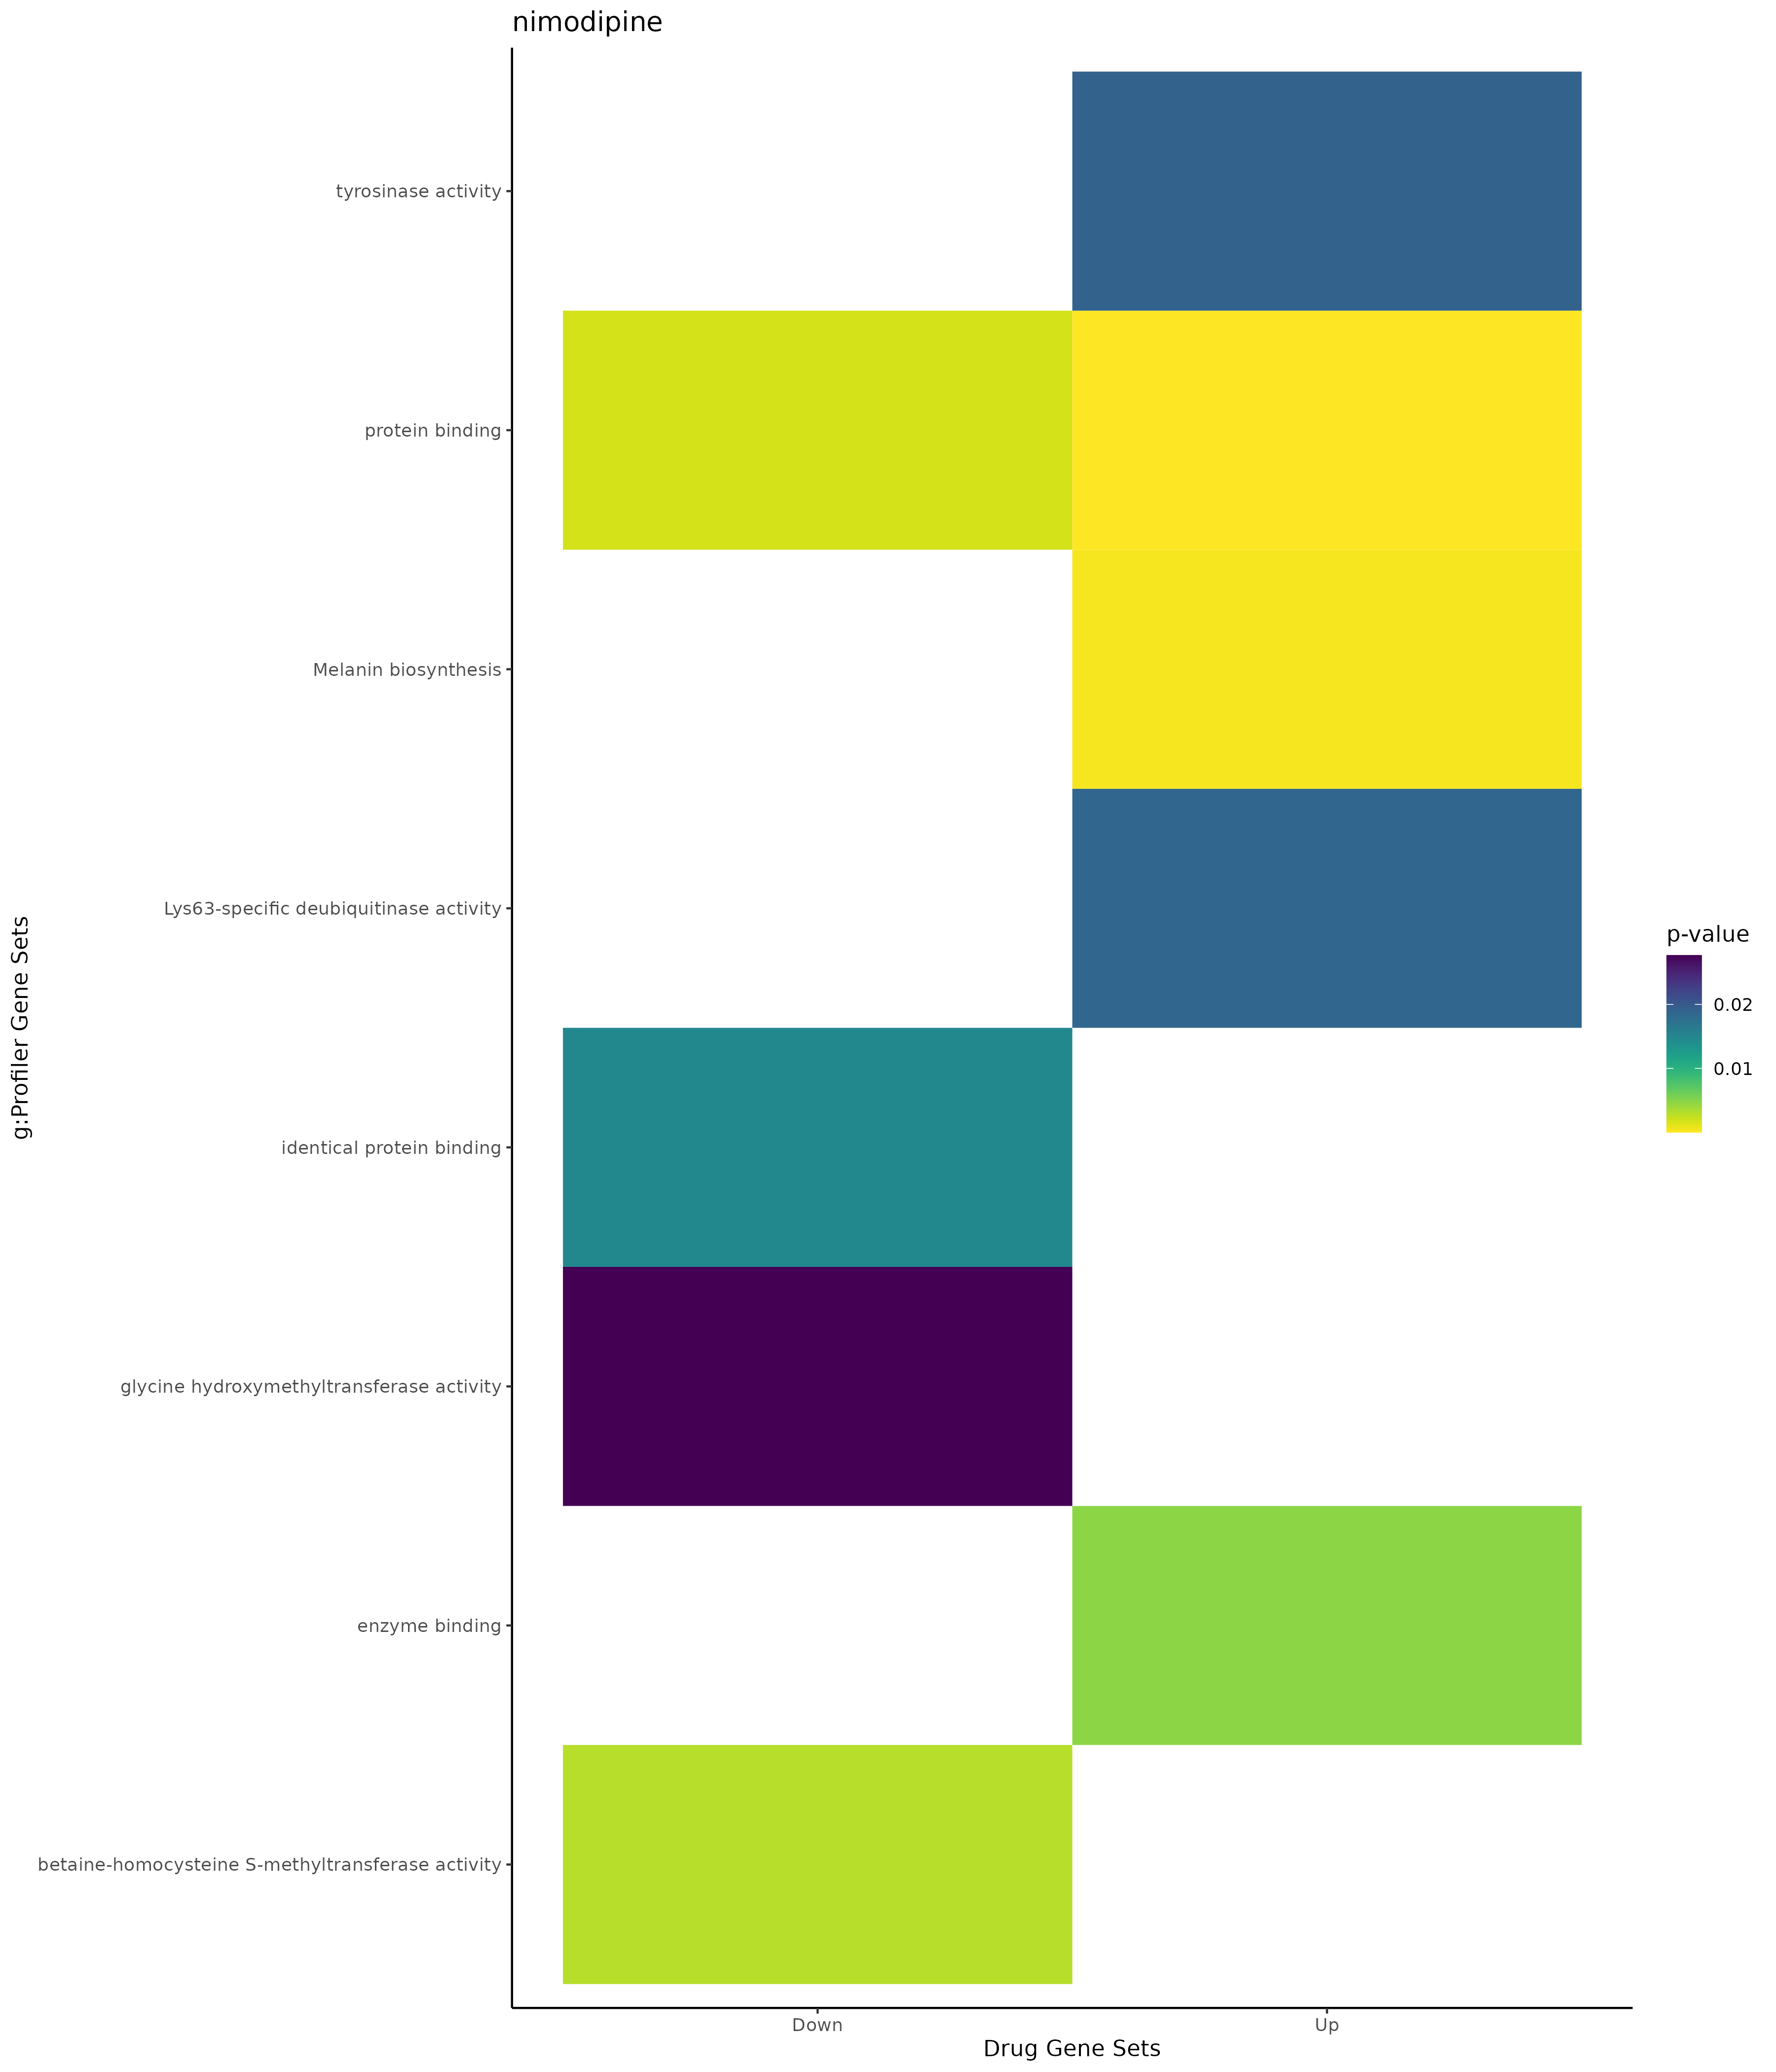

The table this chart was drawn from, first rows:
; query; significant; p_value; term_size; query_size; intersection_size; precision; recall; term_id; source; term_name; effective_domain_size; source_order; set
1; query_1; TRUE; 0,000699701025344123; 2355; 185; 45; 0,243243243243243; 0,0191082802547771; GO:0051128; GO:BP; regulation of cellular component organiz…; 21092; 15578; Up
2; query_1; TRUE; 0,00122799619777028; 6424; 234; 107; 0,457264957264957; 0,0166562889165629; GO:0032502; GO:BP; developmental process; 21092; 8795; Up
3; query_1; TRUE; 0,00217209218245947; 959; 184; 25; 0,135869565217391; 0,0260688216892596; GO:0060341; GO:BP; regulation of cellular localization; 21092; 17095; Up
4; query_1; TRUE; 0,00287512216400801; 931; 231; 28; 0,121212121212121; 0,0300751879699248; GO:0007017; GO:BP; microtubule-based process; 21092; 2934; Up
5; query_1; TRUE; 0,00457492255576688; 4369; 234; 79; 0,337606837606838; 0,0180819409475853; GO:0048731; GO:BP; system development; 21092; 15011; Up
6; query_1; TRUE; 0,00590740115262391; 3545; 227; 66; 0,290748898678414; 0,0186177715091678; GO:0006996; GO:BP; organelle organization; 21092; 2916; Up
7; query_1; TRUE; 0,00661678780970153; 23; 215; 5; 0,0232558139534884; 0,217391304347826; GO:0042438; GO:BP; melanin biosynthetic process; 21092; 11739; Up
8; query_1; TRUE; 0,0067411947982199; 1226; 227; 32; 0,140969162995595; 0,0261011419249592; GO:0022402; GO:BP; cell cycle process; 21092; 7572; Up
9; query_1; TRUE; 0,00691112415372244; 1180; 192; 28; 0,145833333333333; 0,023728813559322; GO:0033043; GO:BP; regulation of organelle organization; 21092; 9196; Up
10; query_1; TRUE; 0,00757083000228374; 5836; 234; 97; 0,414529914529915; 0,0166209732693626; GO:0048856; GO:BP; anatomical structure development; 21092; 15126; Up
11; query_1; TRUE; 0,00828893736215235; 24; 215; 5; 0,0232558139534884; 0,208333333333333; GO:0006582; GO:BP; melanin metabolic process; 21092; 2551; Up
12; query_1; TRUE; 0,0085572679377681; 4823; 234; 84; 0,358974358974359; 0,0174165457184325; GO:0007275; GO:BP; multicellular organism development; 21092; 3162; Up
13; query_1; TRUE; 0,010275515795702; 25; 215; 5; 0,0232558139534884; 0,2; GO:0044550; GO:BP; secondary metabolite biosynthetic proces…; 21092; 12838; Up
14; query_1; TRUE; 0,0117733031015965; 106; 135; 7; 0,0518518518518519; 0,0660377358490566; GO:0030038; GO:BP; contractile actin filament bundle assemb…; 21092; 7679; Up
15; query_1; TRUE; 0,0117733031015965; 106; 135; 7; 0,0518518518518519; 0,0660377358490566; GO:0043149; GO:BP; stress fiber assembly; 21092; 12152; Up
16; query_1; TRUE; 0,0125960013168096; 4256; 230; 75; 0,326086956521739; 0,0176221804511278; GO:0030154; GO:BP; cell differentiation; 21092; 7711; Up
17; query_1; TRUE; 0,0151599516149658; 46; 215; 6; 0,027906976744186; 0,130434782608696; GO:0046189; GO:BP; phenol-containing compound biosynthetic …; 21092; 13869; Up
18; query_1; TRUE; 0,0155444200784379; 4280; 230; 75; 0,326086956521739; 0,0175233644859813; GO:0048869; GO:BP; cellular developmental process; 21092; 15138; Up
19; query_1; TRUE; 0,0167882224378425; 1794; 227; 40; 0,176211453744493; 0,0222965440356745; GO:0007049; GO:BP; cell cycle; 21092; 2959; Up
20; query_1; TRUE; 0,0178111107721298; 769; 224; 23; 0,102678571428571; 0,0299089726918075; GO:1903047; GO:BP; mitotic cell cycle process; 21092; 26147; Up
21; query_1; TRUE; 0,0225989451012146; 644; 197; 19; 0,0964467005076142; 0,0295031055900621; GO:0000226; GO:BP; microtubule cytoskeleton organization; 21092; 103; Up
22; query_1; TRUE; 0,0231224020612232; 6522; 227; 101; 0,444933920704846; 0,0154860472247777; GO:1901564; GO:BP; organonitrogen compound metabolic proces…; 21092; 24840; Up
23; query_1; TRUE; 0,0248278163875557; 537; 216; 18; 0,0833333333333333; 0,0335195530726257; GO:0051493; GO:BP; regulation of cytoskeleton organization; 21092; 15866; Up
24; query_1; TRUE; 0,0287334479277067; 1491; 174; 29; 0,166666666666667; 0,0194500335345406; GO:0007010; GO:BP; cytoskeleton organization; 21092; 2929; Up
25; query_1; TRUE; 0,0352928163520798; 9; 124; 3; 0,0241935483870968; 0,333333333333333; GO:1901203; GO:BP; positive regulation of extracellular mat…; 21092; 24509; Up
26; query_1; TRUE; 0,035356207511163; 54; 124; 5; 0,0403225806451613; 0,0925925925925926; GO:1903053; GO:BP; regulation of extracellular matrix organ…; 21092; 26153; Up
27; query_1; TRUE; 1,18344572179446e-10; 12270; 231; 183; 0,792207792207792; 0,0149144254278729; GO:0005737; GO:CC; cytoplasm; 21690; 383; Up
28; query_1; TRUE; 2,94972859888516e-06; 5419; 230; 97; 0,421739130434783; 0,0178999815464108; GO:0005829; GO:CC; cytosol; 21690; 468; Up
29; query_1; TRUE; 1,68966673312599e-05; 1707; 171; 36; 0,210526315789474; 0,0210896309314587; GO:1902494; GO:CC; catalytic complex; 21690; 4010; Up
30; query_1; TRUE; 0,000556550418534134; 109; 215; 9; 0,0418604651162791; 0,0825688073394495; GO:0048770; GO:CC; pigment granule; 21690; 2545; Up
31; query_1; TRUE; 0,000556550418534134; 109; 215; 9; 0,0418604651162791; 0,0825688073394495; GO:0042470; GO:CC; melanosome; 21690; 2022; Up
32; query_1; TRUE; 0,00579869526838222; 158; 21; 4; 0,19047619047619; 0,0253164556962025; GO:0042581; GO:CC; specific granule; 21690; 2034; Up
33; query_1; TRUE; 0,00971811278452812; 4733; 175; 62; 0,354285714285714; 0,0130995140502852; GO:0012505; GO:CC; endomembrane system; 21690; 815; Up
34; query_1; TRUE; 0,0101418175946514; 18; 215; 4; 0,0186046511627907; 0,222222222222222; GO:0045009; GO:CC; chitosome; 21690; 2417; Up
35; query_1; TRUE; 0,0101418175946514; 18; 215; 4; 0,0186046511627907; 0,222222222222222; GO:0090741; GO:CC; pigment granule membrane; 21690; 3228; Up
36; query_1; TRUE; 0,0101418175946514; 18; 215; 4; 0,0186046511627907; 0,222222222222222; GO:0033162; GO:CC; melanosome membrane; 21690; 1613; Up
37; query_1; TRUE; 0,0122060013925395; 870; 24; 7; 0,291666666666667; 0,00804597701149425; GO:0030141; GO:CC; secretory granule; 21690; 1078; Up
38; query_1; TRUE; 0,0130608928313633; 2487; 219; 46; 0,210045662100457; 0,0184961801367109; GO:0031410; GO:CC; cytoplasmic vesicle; 21690; 1319; Up
39; query_1; TRUE; 0,0133244868406988; 2489; 219; 46; 0,210045662100457; 0,0184813177983126; GO:0097708; GO:CC; intracellular vesicle; 21690; 3490; Up
40; query_1; TRUE; 0,017047228225161; 940; 224; 24; 0,107142857142857; 0,025531914893617; GO:0140535; GO:CC; intracellular protein-containing complex; 21690; 3962; Up
41; query_1; TRUE; 0,0291939676863203; 4215; 234; 70; 0,299145299145299; 0,0166073546856465; GO:0005654; GO:CC; nucleoplasm; 21690; 310; Up
42; query_1; TRUE; 0,0342682698490961; 90; 21; 3; 0,142857142857143; 0,0333333333333333; GO:0035579; GO:CC; specific granule membrane; 21690; 1857; Up
43; query_1; TRUE; 0,0345773551335456; 207; 189; 9; 0,0476190476190476; 0,0434782608695652; GO:0030496; GO:CC; midbody; 21690; 1110; Up
44; query_1; TRUE; 0,0386060341944935; 1043; 24; 7; 0,291666666666667; 0,00671140939597315; GO:0099503; GO:CC; secretory vesicle; 21690; 3773; Up
45; query_1; TRUE; 0,0448093288200134; 3973; 220; 63; 0,286363636363636; 0,0158570349861566; GO:0031982; GO:CC; vesicle; 21690; 1450; Up
46; query_1; TRUE; 6,67481447921676e-08; 14832; 234; 211; 0,901709401709402; 0,0142259978425027; GO:0005515; GO:MF; protein binding; 20166; 1879; Up
47; query_1; TRUE; 0,00472328493434249; 2072; 234; 46; 0,196581196581197; 0,0222007722007722; GO:0019899; GO:MF; enzyme binding; 20166; 4610; Up
48; query_1; TRUE; 0,0186639197036119; 13; 113; 3; 0,0265486725663717; 0,230769230769231; GO:0061578; GO:MF; Lys63-specific deubiquitinase activity; 20166; 9599; Up
49; query_1; TRUE; 0,0189899711940171; 2; 140; 2; 0,0142857142857143; 1; GO:0004503; GO:MF; tyrosinase activity; 20166; 1105; Up
50; query_1; TRUE; 0,000347129240397111; 5; 215; 4; 0,0186046511627907; 0,8; REAC:R-HSA-5662702; REAC; Melanin biosynthesis; 10461; 1331; Up
51; query_1; TRUE; 0,00150646263545547; 15191; 135; 125; 0,925925925925926; 0,00822855638206833; TF:M10438_1; TF; Factor: ZF5; motif: GGSGCGCGS; match cla…; 19943; 9217; Up
52; query_1; TRUE; 0,00361440072357386; 3037; 205; 58; 0,282926829268293; 0,0190977938755351; TF:M00466; TF; Factor: HIF1; motif: NGTACGTGCNGB; 19943; 3418; Up
53; query_1; TRUE; 0,010520783735845; 900; 198; 25; 0,126262626262626; 0,0277777777777778; TF:M07141_1; TF; Factor: FPM315; motif: GGAGGAGGRRGRGGRGG…; 19943; 9773; Up
54; query_1; TRUE; 0,0123377539019903; 4047; 113; 44; 0,389380530973451; 0,0108722510501606; TF:M01588_1; TF; Factor: GKLF; motif: GCCMCRCCCNNN; match…; 19943; 3155; Up
55; query_1; TRUE; 0,0131286447443467; 5964; 42; 27; 0,642857142857143; 0,0045271629778672; TF:M10107; TF; Factor: DB1; motif: GGRRRRGRRGGAGGGGGNGR…; 19943; 1194; Up
56; query_1; TRUE; 0,013552337878954; 8460; 213; 123; 0,577464788732394; 0,0145390070921986; TF:M07226; TF; Factor: SP1; motif: NCCCCKCCCCC; 19943; 7826; Up
57; query_1; TRUE; 0,0265583384945281; 16775; 234; 219; 0,935897435897436; 0,0130551415797317; TF:M01240; TF; Factor: BEN; motif: CAGCGRNV; 19943; 500; Up
58; query_1; TRUE; 0,028650613317777; 4449; 25; 16; 0,64; 0,00359631377837716; TF:M01783_1; TF; Factor: SP2; motif: GGGCGGGAC; match cla…; 19943; 7853; Up
59; query_1; TRUE; 0,0331422791688525; 7878; 204; 111; 0,544117647058823; 0,0140898705255141; TF:M10435; TF; Factor: Sp2; motif: GGGGCGGGG; 19943; 7864; Up
60; query_1; TRUE; 0,0354248308948881; 8696; 209; 122; 0,583732057416268; 0,0140294388224471; TF:M07277; TF; Factor: BTEB2; motif: RGGGNGKGGN; 19943; 622; Up
... 48 more rows
